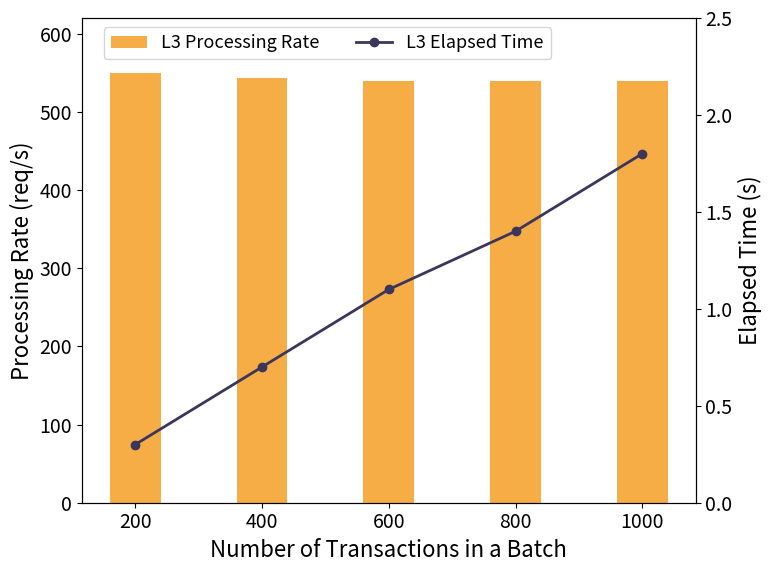

Reproduce this figure in Python.
import matplotlib.pyplot as plt
import numpy as np

plt.rcParams.update({
    'font.size': 16,           
    'axes.titlesize': 18,      
    'axes.labelsize': 16,      
    'xtick.labelsize': 14,    
    'ytick.labelsize': 14,     
    'legend.fontsize': 13     
})

# Data
tps_values = [200, 400, 600, 800, 1000]
throughputs = {
    'l3': [550, 543, 540, 540, 539]
}
latencies = {
    'l3': [0.3, 0.7, 1.1, 1.4, 1.8]
}

bar_width = 0.4 
index = np.arange(len(tps_values))

fig, ax1 = plt.subplots(figsize=(8, 6))

bar_l3 = ax1.bar(index, throughputs['l3'], bar_width, label='L3 Processing Rate', color='#F7AD45')

ax2 = ax1.twinx()

ax1.set_xticks(index)
ax1.set_xticklabels(tps_values)

ax2.plot(index, latencies['l3'], marker='o', color='#3D365C', linestyle='-', linewidth=2, label='L3 Elapsed Time')

ax1.set_xlabel('Number of Transactions in a Batch')
ax1.set_ylabel('Processing Rate (req/s)', color='black')
ax2.set_ylabel('Elapsed Time (s)', color='black')

ax1.set_ylim(0, 620)
ax2.set_ylim(0, 2.5)

lines_labels = [*ax1.containers, *ax2.get_lines()]
labels = [bar.get_label() for bar in [bar_l3]] + [line.get_label() for line in ax2.get_lines()]
ax1.legend(lines_labels, labels, loc='upper center', bbox_to_anchor=(0.4, 1), ncol=2, frameon=True)

plt.tight_layout()
plt.savefig('tput-lat-l3.pdf', format='pdf', dpi=300, bbox_inches='tight')
